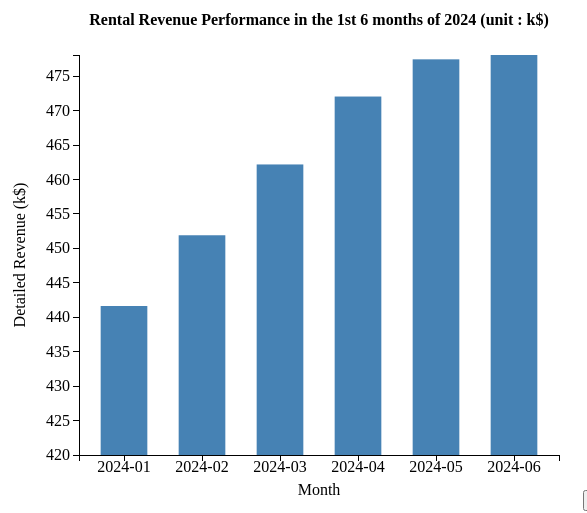
D3 v3 page, settled after 360 driven frames (6 s of simulated time); the page loaded 1 data file(s).


        // Create a tooltip div
        var tooltip = d3.select("body").append("div")
            .attr("class", "tooltip")
            .style("opacity", 0);

        // Load the data from CSV file
        d3.csv("data02.csv", function(error, data) {
            if (error) throw error;

            // Extract values from the data
            var values = data.map(function(d) { return +d.csvdata; });
            document.getElementById("csvdata").innerHTML = values;

            var chartHeight = 500;
            var chartWidth = 600;
            var barPadding = 20;
            var margin = {top: 50, right: 20, bottom: 50, left: 100}; // Increased top margin for title
            var height = chartHeight - margin.top - margin.bottom;
            var width = chartWidth - margin.left - margin.right;

            var xScale = d3.scale.ordinal()
                .domain(values.map((d, i) => "2024-" + String(i + 1).padStart(2, '0')))
                .rangeRoundBands([0, width], .1);

            var yScale = d3.scale.linear()
                .domain([420, d3.max(values)]) // Set the y-axis to start from 420
                .range([height, 0]);

            var xAxis = d3.svg.axis()
                .scale(xScale)
                .orient("bottom");

            var yAxis = d3.svg.axis()
                .scale(yScale)
                .orient("left")
                .tickFormat(d3.format("d")); // Change to integral format

            var svg = d3.select(".chart")
                .attr("width", chartWidth)
                .attr("height", chartHeight)
                .append("g")
                .attr("transform", "translate(" + margin.left + "," + margin.top + ")");

            svg.selectAll("rect")
                .data(values)
                .enter().append("rect")
                .attr("width", xScale.rangeBand() * 2 / 3) // 2/3 of the current width
                .attr("height", function(d) { return height - yScale(d); })
                .attr("x", function(d, i) { return xScale("2024-" + String(i + 1).padStart(2, '0')) + xScale.rangeBand() / 6; }) // Centering the bars
                .attr("y", function(d) { return yScale(d); })
                .on("mouseover", function(d, i) {
                    tooltip.transition()
                        .duration(200)
                        .style("opacity", .9);
                    tooltip.html("Revenue #" + (i + 1) + " month is " + d + " k$")
                        .style("left", (d3.event.pageX) + "px")
                        .style("top", (d3.event.pageY - 28) + "px");
                })
                .on("mouseout", function(d) {
                    tooltip.transition()
                        .duration(500)
                        .style("opacity", 0);
                });

            svg.append("g")
                .attr("class", "x axis")
                .attr("transform", "translate(0," + height + ")")
                .call(xAxis)
                .selectAll("text")
                .style("text-anchor", "middle")
                .attr("dx", "0em")
                .attr("dy", ".5em");

            svg.append("g")
                .attr("class", "y axis")
                .call(yAxis)
                .append("text")
                .attr("transform", "rotate(-90)")
                .attr("y", -margin.left + 30) // Increase the padding between the axis and the label
                .attr("x", -height / 2)
                .attr("dy", "1em")
                .style("text-anchor", "middle")
                .text("Detailed Revenue (k$)");

            // Add x-axis label
            svg.append("text")
                .attr("transform", "translate(" + (width / 2) + " ," + (height + margin.bottom - 10) + ")")
                .style("text-anchor", "middle")
                .text("Month");

            // Add chart title
            svg.append("text")
                .attr("transform", "translate(" + (width / 2) + " ," + -30 + ")") // Adjust for top margin
                .style("text-anchor", "middle")
                .style("font-size", "16px")
                .style("font-weight", "bold")
                .text("Rental Revenue Performance in the 1st 6 months of 2024 (unit : k$)");
        });

        document.getElementById("goButton").addEventListener("click", function() {
            window.location.href = "02_Rev_Bearkdown.html";
        });
    

### data: data02.csv
csvdata
441.6
451.9
462.2
472
477.4
478.1